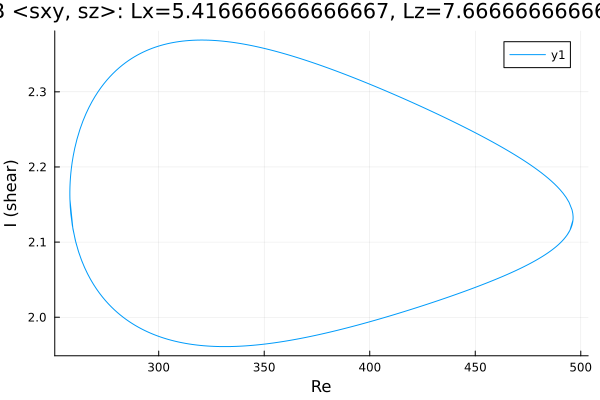

Data behind this chart, as committed beside it:
Re, shear
496.4, 2.133
496.4, 2.133
496.4, 2.133
496.4, 2.133
496.4, 2.133
496.4, 2.133
496.4, 2.133
496.4, 2.133
496.4, 2.134
496.4, 2.134
496.2, 2.138
495.9, 2.143
494.5, 2.153
493, 2.159
491.6, 2.165
490.2, 2.17
488.8, 2.174
487.4, 2.178
486, 2.181
484.6, 2.185
483.1, 2.188
481.7, 2.191
480.3, 2.194
478.9, 2.197
477.5, 2.2
476.1, 2.203
474.7, 2.206
473.2, 2.208
471.8, 2.211
470.4, 2.213
469, 2.216
467.6, 2.218
466.2, 2.22
464.8, 2.223
463.3, 2.225
461.9, 2.227
460.5, 2.23
459.1, 2.232
457.7, 2.234
456.3, 2.236
454.9, 2.238
453.4, 2.24
452, 2.243
450.6, 2.245
449.2, 2.247
447.8, 2.249
446.4, 2.251
445, 2.253
443.5, 2.255
442.1, 2.257
440.7, 2.259
439.3, 2.261
437.9, 2.263
436.5, 2.264
435.7, 2.266
434.3, 2.267
432.8, 2.269
431.4, 2.271
430.9, 2.272
429.5, 2.274
... 811 more rows
